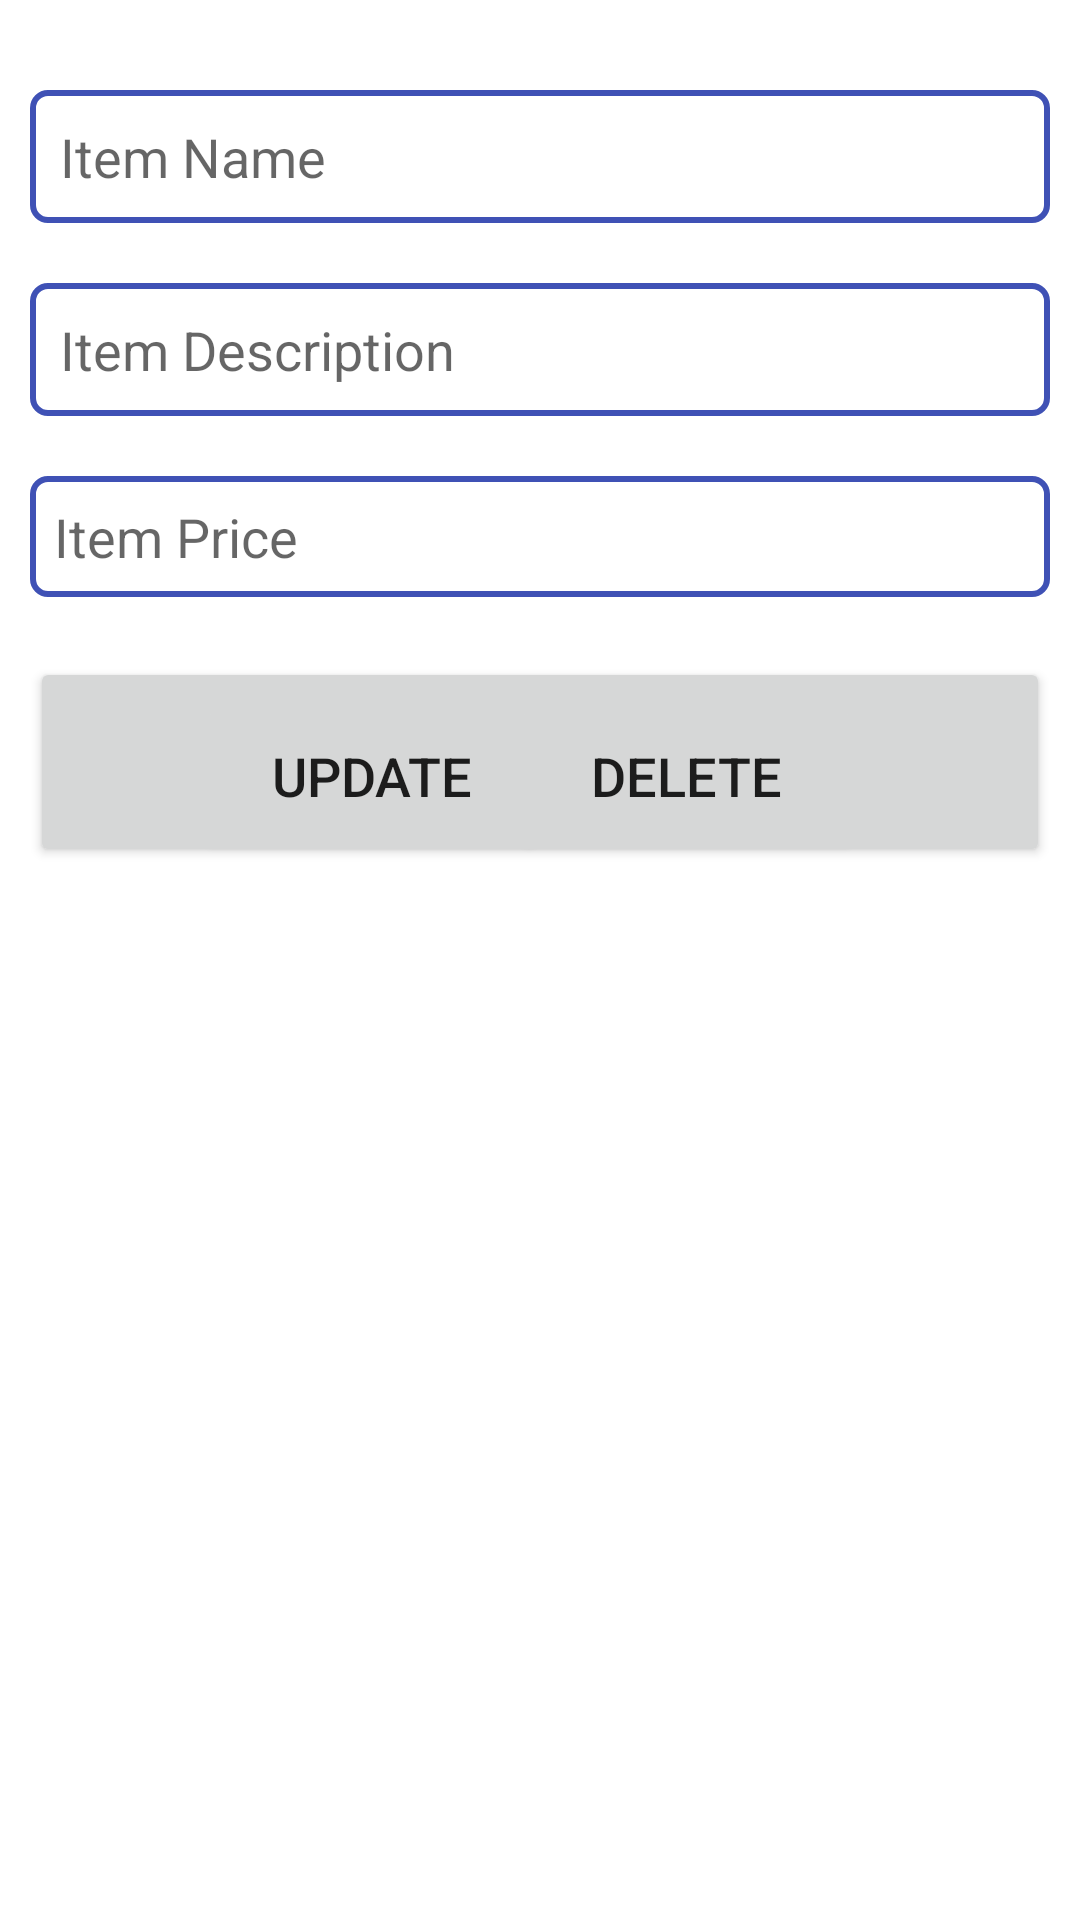

Write the Android layout XML for this screen, with the resource values it uses.
<!-- AndroidManifest.xml: application theme Base.Theme.THA_204109D -->
<!-- res/layout/activity_add_item.xml -->
<?xml version="1.0" encoding="utf-8"?>
<androidx.constraintlayout.widget.ConstraintLayout
    xmlns:android="http://schemas.android.com/apk/res/android"
    xmlns:app="http://schemas.android.com/apk/res-auto"
    xmlns:tools="http://schemas.android.com/tools"
    tools:context=".AddItem"
    android:layout_width="match_parent"
    android:layout_height="match_parent">

    <EditText
        android:id="@+id/name_input"
        android:layout_width="match_parent"
        android:layout_height="wrap_content"
        android:layout_marginTop="30dp"
        android:ems="10"
        android:hint="Item Name"
        android:padding="10dp"
        android:layout_marginLeft="10dp"
        android:layout_marginRight="10dp"
        android:background="@drawable/box"
        android:inputType="text"
        app:layout_constraintEnd_toEndOf="parent"
        app:layout_constraintStart_toStartOf="parent"
        app:layout_constraintTop_toTopOf="parent" />

    <EditText
        android:id="@+id/description_input"
        android:layout_width="match_parent"
        android:layout_height="wrap_content"
        android:background="@drawable/box"
        android:padding="10dp"
        android:layout_marginTop="20dp"
        android:ems="10"
        android:autoSizeMinTextSize="2sp"
        android:autoSizeMaxTextSize="10sp"
        android:layout_marginLeft="10dp"
        android:layout_marginRight="10dp"
        android:maxLength="75"
        android:hint="Item Description"
        android:inputType="text"
        app:layout_constraintEnd_toEndOf="parent"
        app:layout_constraintStart_toStartOf="parent"
        app:layout_constraintTop_toBottomOf="@+id/name_input" />

    <EditText
        android:id="@+id/price_input"
        android:layout_width="match_parent"
        android:layout_height="wrap_content"
        android:layout_marginTop="20dp"
        android:background="@drawable/box"
        android:ems="10"
        android:padding="8dp"
        android:hint="Item Price"
        android:inputType="numberDecimal"
        app:layout_constraintEnd_toEndOf="parent"
        app:layout_constraintStart_toStartOf="parent"
        android:layout_marginLeft="10dp"
        android:layout_marginRight="10dp"
        app:layout_constraintTop_toBottomOf="@+id/description_input" />

    <Button
        android:id="@+id/add_button"
        android:layout_width="match_parent"
        android:layout_height="70dp"
        android:layout_marginTop="20dp"
        android:text="ADD"
        android:textSize="20sp"
        android:layout_marginLeft="10dp"
        android:layout_marginRight="10dp"
        app:layout_constraintEnd_toEndOf="parent"
        app:layout_constraintStart_toStartOf="parent"
        app:layout_constraintTop_toBottomOf="@+id/price_input" />

    <Button
        android:id="@+id/update_button"
        android:layout_width="116dp"
        android:layout_height="55dp"
        android:layout_marginTop="32dp"
        android:text="UPDATE"
        android:textSize="18sp"
        app:layout_constraintEnd_toEndOf="parent"
        app:layout_constraintHorizontal_bias="0.271"
        app:layout_constraintStart_toStartOf="parent"
        app:layout_constraintTop_toBottomOf="@+id/price_input" />

    <Button
        android:id="@+id/delete_button"
        android:layout_width="116dp"
        android:layout_height="55dp"
        android:layout_marginTop="32dp"
        android:text="DELETE"
        android:textSize="18sp"
        app:layout_constraintEnd_toEndOf="parent"
        app:layout_constraintHorizontal_bias="0.7"
        app:layout_constraintStart_toStartOf="parent"
        app:layout_constraintTop_toBottomOf="@+id/price_input" />

</androidx.constraintlayout.widget.ConstraintLayout>
<!-- resources referenced by this layout -->
<resources>
  <!-- drawable box (drawable) -->
  <?xml version="1.0" encoding="utf-8"?>
  <shape xmlns:android="http://schemas.android.com/apk/res/android"
      android:shape="rectangle">
  
      <stroke
          android:width="2dp"
          android:color="#3F51B5"
          />
  
      <corners
          android:radius="5dp"
          />
      <solid
          android:color="#FFFFFF"
          />
  
  </shape>
  <style name="Base.Theme.THA_204109D" parent="Theme.MaterialComponents.DayNight.DarkActionBar">
         
          <item name="colorPrimary">@color/green_500</item>
          <item name="colorPrimaryVariant">@color/green_700</item>
          <item name="colorOnPrimary">@color/white</item>
          
          <item name="colorSecondary">@color/green_200</item>
          <item name="colorSecondaryVariant">@color/teal_700</item>
          <item name="colorOnSecondary">@color/black</item>
          
          <item name="android:statusBarColor">?attr/colorPrimaryVariant</item>
      </style>
  <color name="green_500">#182464</color>
  <color name="green_700">#065697</color>
  <color name="white">#FDEFFF</color>
  <color name="green_200">#8D9CF3</color>
  <color name="teal_700">#FF018786</color>
  <color name="black">#FF000000</color>
</resources>
